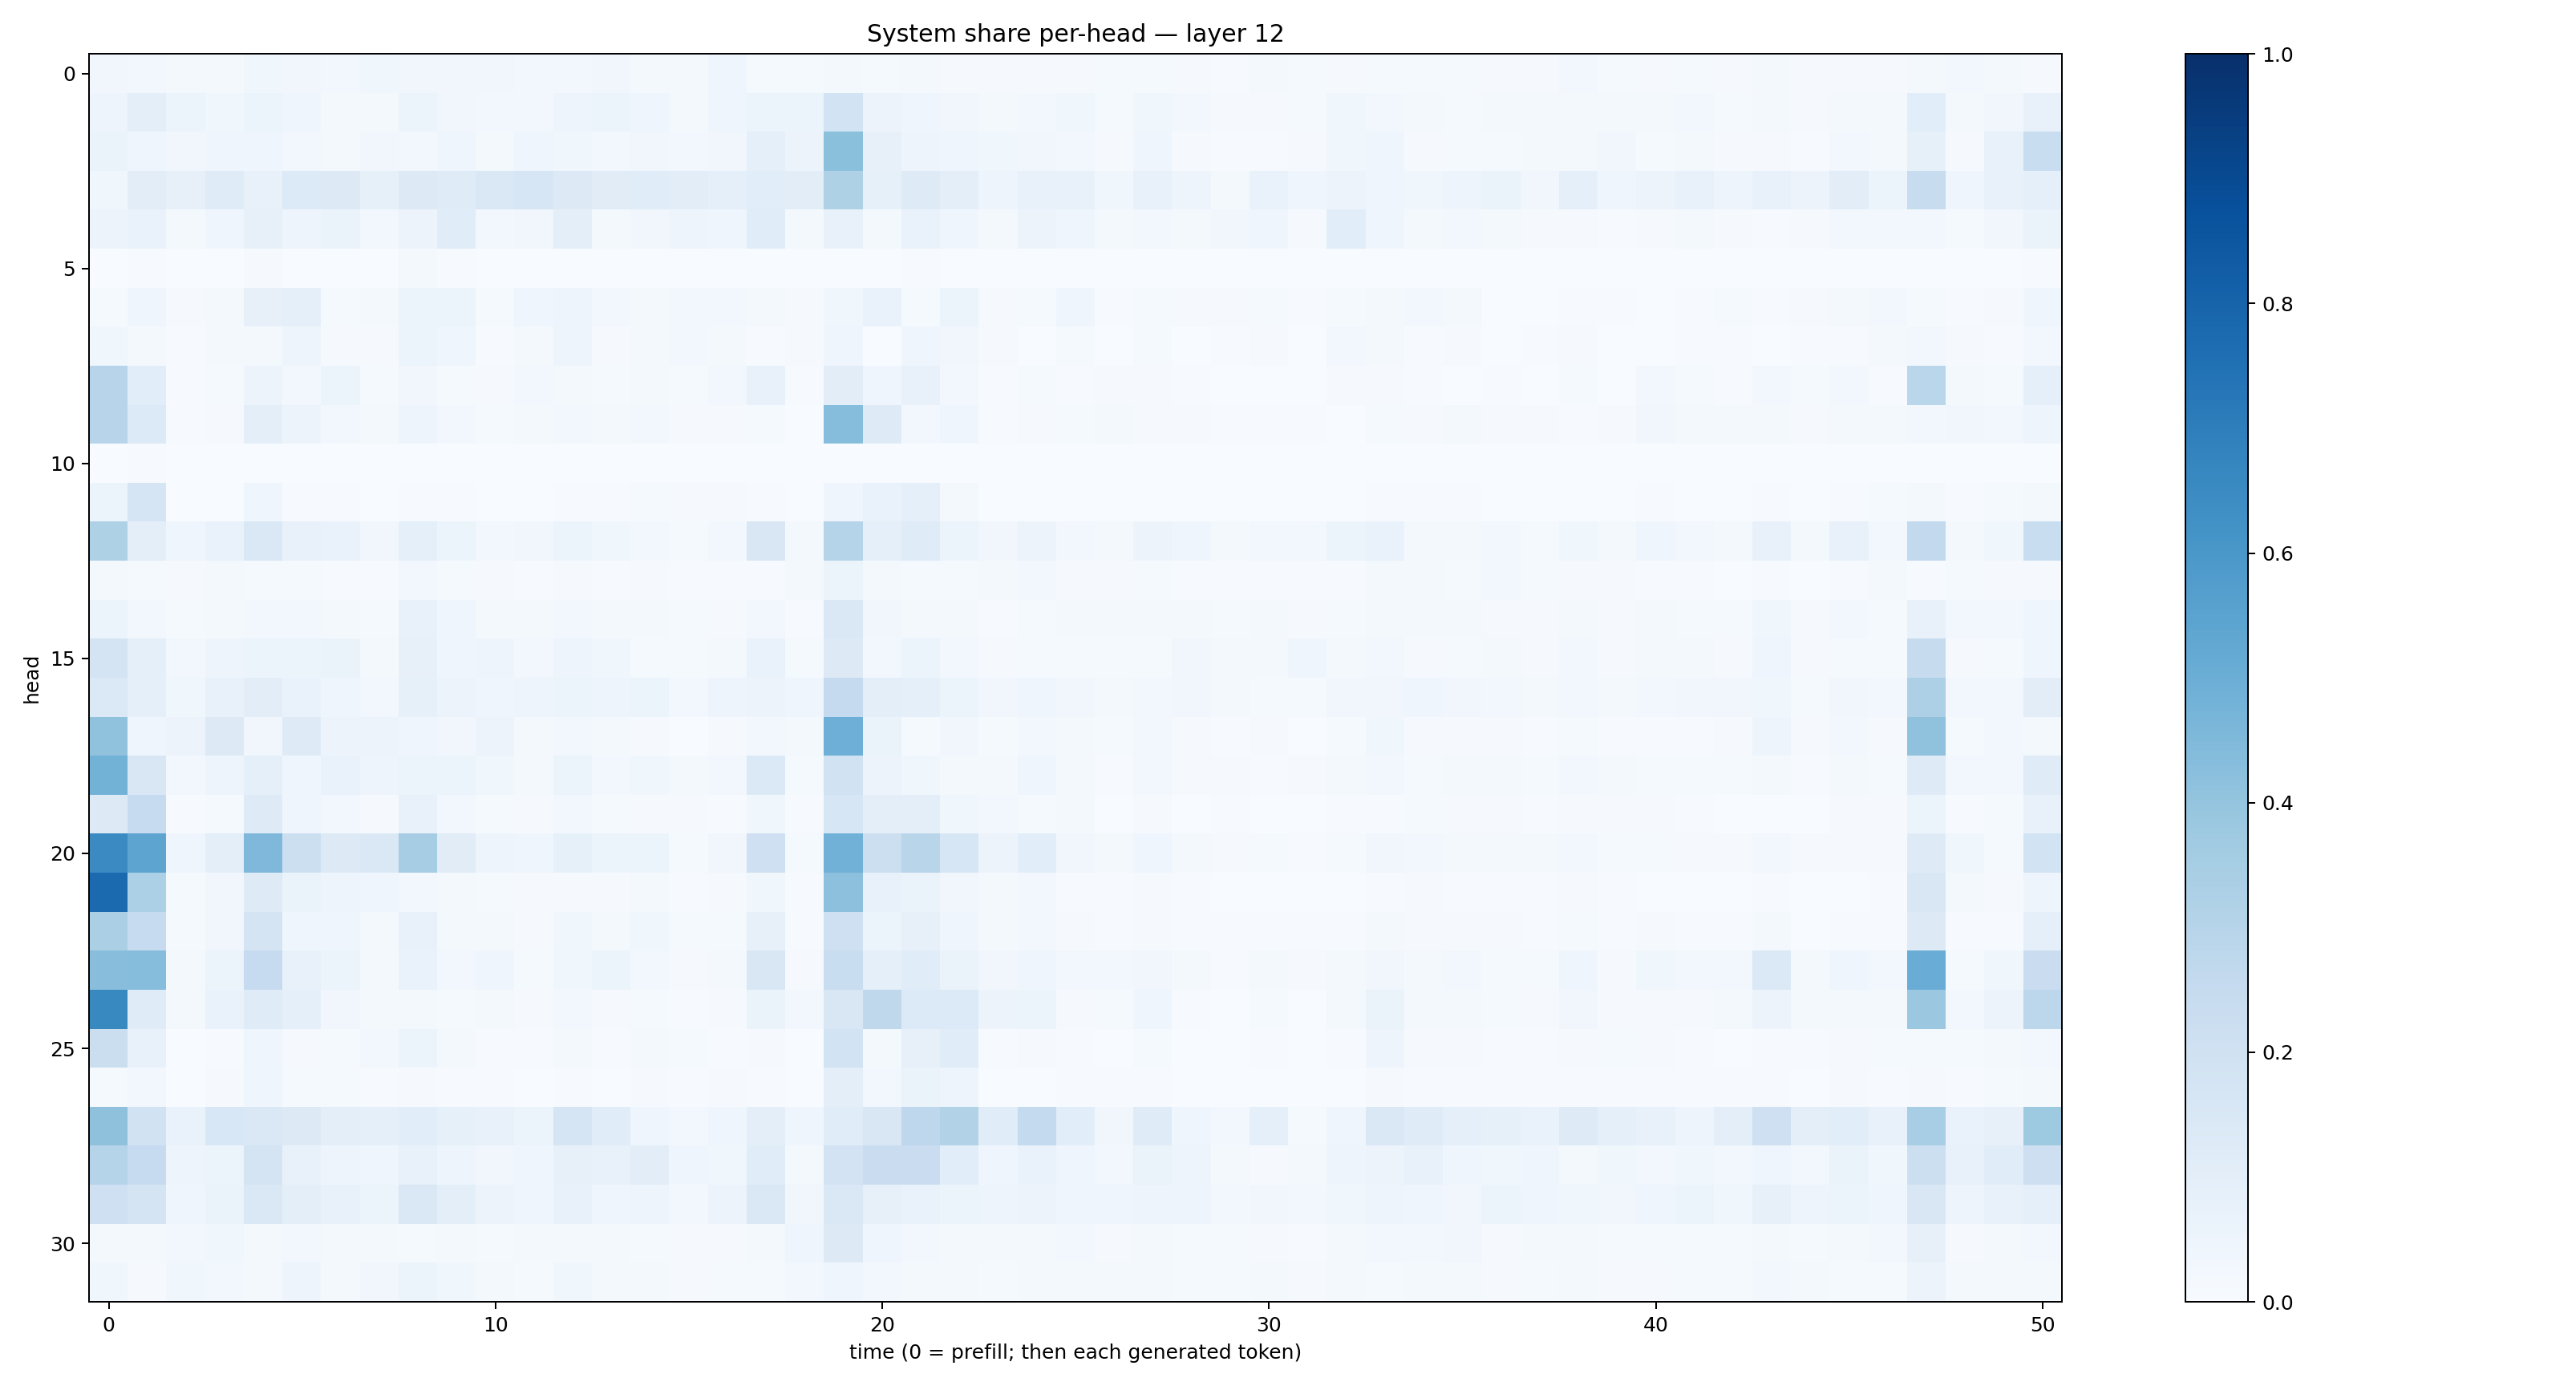

Values plotted in this chart, from the file beside it:
0.03374434, 0.031027807, 0.018968457, 0.022805015, 0.035522494, 0.031989712, 0.028031278, 0.038718645, 0.03125759, 0.03487439, 0.033379372, 0.027849263, 0.0295427, 0.033090938, 0.020910861, 0.020417845, 0.045441996, 0.014047458, 0.014618298, 0.022807436, 0.0119704325, 0.021576291, 0.0116038965, 0.008880237
0.04851, 0.1012, 0.05243, 0.03737, 0.06245, 0.03978, 0.02061, 0.02096, 0.0533, 0.0348, 0.02405, 0.02724, 0.04738, 0.05339, 0.04193, 0.02146, 0.03976, 0.05907, 0.05927, 0.186, 0.05608, 0.04294, 0.03353, 0.02304
0.06464, 0.0432, 0.03322, 0.04019, 0.04284, 0.03118, 0.02081, 0.03443, 0.03063, 0.04021, 0.01733, 0.03962, 0.03752, 0.02803, 0.03189, 0.02823, 0.03436, 0.08792, 0.05782, 0.4218, 0.07935, 0.04806, 0.04037, 0.03904
0.03896, 0.1023, 0.07935, 0.1209, 0.07682, 0.133, 0.1287, 0.08225, 0.1264, 0.1203, 0.142, 0.1589, 0.1302, 0.11, 0.1154, 0.1038, 0.09333, 0.1072, 0.1052, 0.3214, 0.08472, 0.1229, 0.09547, 0.04894
0.05769, 0.06881, 0.01714, 0.0394, 0.07943, 0.04871, 0.06324, 0.02637, 0.05486, 0.1157, 0.02486, 0.03402, 0.09586, 0.0214, 0.03397, 0.04747, 0.03911, 0.1166, 0.02107, 0.07361, 0.016, 0.06666, 0.04143, 0.01587
0.0006165, 0.005717, 0.003606, 0.001942, 0.008896, 0.002274, 0.001871, 0.0006306, 0.02278, 0.0062, 0.002523, 0.0009465, 0.002742, 0.0004681, 0.001631, 0.0004565, 0.001005, 0.002962, 0.001848, 0.002402, 0.001172, 0.0053, 0.002188, 0.0007161
0.01243, 0.04644, 0.008701, 0.01697, 0.08199, 0.08943, 0.01535, 0.02235, 0.053, 0.05382, 0.01348, 0.04121, 0.04738, 0.02355, 0.01889, 0.02415, 0.02734, 0.01952, 0.01014, 0.03697, 0.06995, 0.01301, 0.05138, 0.008615
0.03865, 0.02153, 0.007756, 0.01752, 0.02239, 0.04978, 0.008331, 0.00855, 0.06169, 0.04421, 0.007777, 0.01618, 0.05068, 0.01007, 0.01876, 0.03108, 0.01726, 0.006898, 0.008086, 0.04315, 0.003543, 0.04114, 0.03475, 0.01145
0.2957, 0.1073, 0.004997, 0.01505, 0.05785, 0.0278, 0.05184, 0.01522, 0.03228, 0.01382, 0.01029, 0.02512, 0.01998, 0.01415, 0.01642, 0.01213, 0.02762, 0.07473, 0.005773, 0.1032, 0.04247, 0.0729, 0.02956, 0.007108
0.2937, 0.1353, 0.006568, 0.008105, 0.09631, 0.05507, 0.03112, 0.02167, 0.04823, 0.02605, 0.01518, 0.01596, 0.02778, 0.01753, 0.02427, 0.01158, 0.01111, 0.01277, 0.003531, 0.4304, 0.1214, 0.02501, 0.04346, 0.004022
0.001053, 0.004073, 0.0002935, 0.000128, 0.001907, 0.001098, 0.0003647, 0.0002285, 0.0003899, 0.0005766, 0.0001533, 0.0003826, 0.0005755, 0.001206, 0.002705, 0.00334, 0.001591, 0.0001569, 1.7710074e-05, 0.0004157, 0.0008765, 0.0003221, 0.0003264, 6.901193e-05
0.06249, 0.1663, 0.0006726, 0.0007652, 0.04098, 0.007525, 0.004415, 0.0038, 0.006713, 0.006799, 0.002082, 0.003108, 0.005516, 0.004813, 0.01469, 0.007881, 0.008544, 0.00503, 0.0005391, 0.0457, 0.07009, 0.08797, 0.01677, 0.0007491
0.3227, 0.1013, 0.04061, 0.06839, 0.1445, 0.07702, 0.06714, 0.03487, 0.09252, 0.06234, 0.02964, 0.03431, 0.05981, 0.03824, 0.02742, 0.01288, 0.02668, 0.1519, 0.01909, 0.2974, 0.08857, 0.1208, 0.05982, 0.03457
0.01824, 0.01259, 0.008536, 0.0164, 0.01448, 0.01231, 0.006382, 0.007797, 0.0244, 0.01293, 0.008693, 0.005426, 0.01043, 0.005806, 0.01037, 0.007111, 0.005489, 0.004102, 0.01648, 0.05135, 0.01953, 0.01544, 0.01204, 0.02065
0.05141, 0.02368, 0.01187, 0.02208, 0.02721, 0.02755, 0.01689, 0.01392, 0.07046, 0.04123, 0.02001, 0.0164, 0.03085, 0.01955, 0.01823, 0.01201, 0.01103, 0.02362, 0.005164, 0.1415, 0.03299, 0.01981, 0.02054, 0.00724
0.1763, 0.09373, 0.02394, 0.05058, 0.05979, 0.0523, 0.06336, 0.01762, 0.07827, 0.04015, 0.04851, 0.02396, 0.05077, 0.03675, 0.01456, 0.01473, 0.02127, 0.06689, 0.0153, 0.1315, 0.02851, 0.0623, 0.02376, 0.01141
0.1379, 0.09217, 0.03625, 0.07493, 0.1044, 0.06966, 0.04477, 0.03006, 0.08337, 0.05804, 0.04489, 0.04756, 0.05163, 0.04897, 0.0518, 0.02669, 0.05015, 0.05721, 0.04204, 0.2506, 0.1004, 0.09298, 0.05291, 0.03201
0.4101, 0.04246, 0.05557, 0.1271, 0.03294, 0.1243, 0.05794, 0.05524, 0.04654, 0.03233, 0.05688, 0.02314, 0.03074, 0.02031, 0.009211, 0.003204, 0.008735, 0.02465, 0.0205, 0.4948, 0.06282, 0.01512, 0.03154, 0.01539
0.4767, 0.1487, 0.03049, 0.04732, 0.08779, 0.03966, 0.06771, 0.0499, 0.06226, 0.05867, 0.03745, 0.01621, 0.06155, 0.02406, 0.03661, 0.0162, 0.02741, 0.1379, 0.01298, 0.1925, 0.05705, 0.03714, 0.02076, 0.02014
0.1271, 0.2487, 0.004305, 0.01323, 0.1224, 0.04277, 0.03085, 0.008866, 0.07681, 0.02471, 0.01542, 0.007867, 0.02655, 0.01356, 0.01119, 0.01004, 0.005957, 0.03667, 0.007425, 0.1578, 0.09462, 0.09923, 0.03724, 0.02483
0.6499, 0.5391, 0.0444, 0.09595, 0.452, 0.2179, 0.1298, 0.1414, 0.3492, 0.1125, 0.04762, 0.03964, 0.08557, 0.0536, 0.05461, 0.01515, 0.03299, 0.2091, 0.01357, 0.484, 0.218, 0.2895, 0.1612, 0.05685
0.7771, 0.3291, 0.01525, 0.03221, 0.1216, 0.06465, 0.04888, 0.0398, 0.02653, 0.01648, 0.01295, 0.0117, 0.01002, 0.008284, 0.01817, 0.006129, 0.007886, 0.03677, 0.006835, 0.4141, 0.07566, 0.065, 0.03334, 0.0221
0.3355, 0.2483, 0.01423, 0.03503, 0.1736, 0.04424, 0.046, 0.02091, 0.07209, 0.02291, 0.01747, 0.009375, 0.03662, 0.01811, 0.03605, 0.01365, 0.01427, 0.08054, 0.006029, 0.2035, 0.05329, 0.08184, 0.04198, 0.01999
0.4277, 0.4334, 0.02216, 0.05885, 0.2496, 0.07668, 0.06233, 0.01975, 0.06909, 0.02632, 0.04335, 0.01549, 0.03562, 0.05272, 0.03122, 0.01074, 0.01934, 0.151, 0.01018, 0.2322, 0.09103, 0.116, 0.06587, 0.03268
0.6593, 0.1196, 0.02111, 0.06798, 0.1184, 0.09141, 0.03256, 0.0202, 0.01871, 0.01493, 0.02149, 0.008136, 0.0299, 0.009958, 0.01244, 0.007448, 0.008092, 0.06446, 0.02879, 0.1487, 0.2698, 0.133, 0.1345, 0.05585
0.2263, 0.07525, 0.002593, 0.004896, 0.04457, 0.01033, 0.01489, 0.02636, 0.05235, 0.01938, 0.00752, 0.005802, 0.02325, 0.005228, 0.01716, 0.01513, 0.00491, 0.01034, 0.001345, 0.1875, 0.02031, 0.07813, 0.1151, 0.004944
0.01188, 0.0274, 0.003663, 0.008459, 0.03952, 0.01211, 0.01509, 0.007028, 0.01168, 0.005389, 0.004059, 0.00285, 0.006374, 0.003882, 0.01023, 0.00677, 0.008018, 0.00764, 0.002413, 0.09996, 0.03071, 0.06496, 0.049, 0.002831
0.4105, 0.1916, 0.0703, 0.156, 0.1471, 0.126, 0.09457, 0.09274, 0.1056, 0.08423, 0.07526, 0.05303, 0.1702, 0.1134, 0.04681, 0.0312, 0.04591, 0.09456, 0.04517, 0.1143, 0.1489, 0.2743, 0.315, 0.1168
0.3029, 0.2486, 0.04976, 0.06059, 0.1776, 0.07725, 0.04723, 0.04624, 0.07611, 0.05064, 0.03514, 0.04053, 0.0811, 0.0768, 0.1016, 0.04146, 0.03765, 0.1149, 0.02279, 0.181, 0.2284, 0.2278, 0.1071, 0.0412
0.2041, 0.1754, 0.04496, 0.06616, 0.1438, 0.09806, 0.07496, 0.05219, 0.1444, 0.09469, 0.05831, 0.04594, 0.07417, 0.04497, 0.04936, 0.03096, 0.05819, 0.1429, 0.03208, 0.1427, 0.07993, 0.06872, 0.06077, 0.05017
0.0198, 0.02343, 0.02759, 0.0365, 0.02172, 0.03044, 0.01617, 0.02209, 0.01243, 0.01565, 0.0137, 0.01815, 0.0219, 0.0211, 0.01403, 0.01114, 0.01115, 0.01856, 0.04497, 0.1319, 0.0392, 0.03046, 0.02299, 0.01867
0.03679, 0.01029, 0.03854, 0.02799, 0.02337, 0.04714, 0.02093, 0.03342, 0.05398, 0.039, 0.02158, 0.01363, 0.03624, 0.01839, 0.01692, 0.01147, 0.01417, 0.01477, 0.02442, 0.04279, 0.02439, 0.01634, 0.0198, 0.01335
